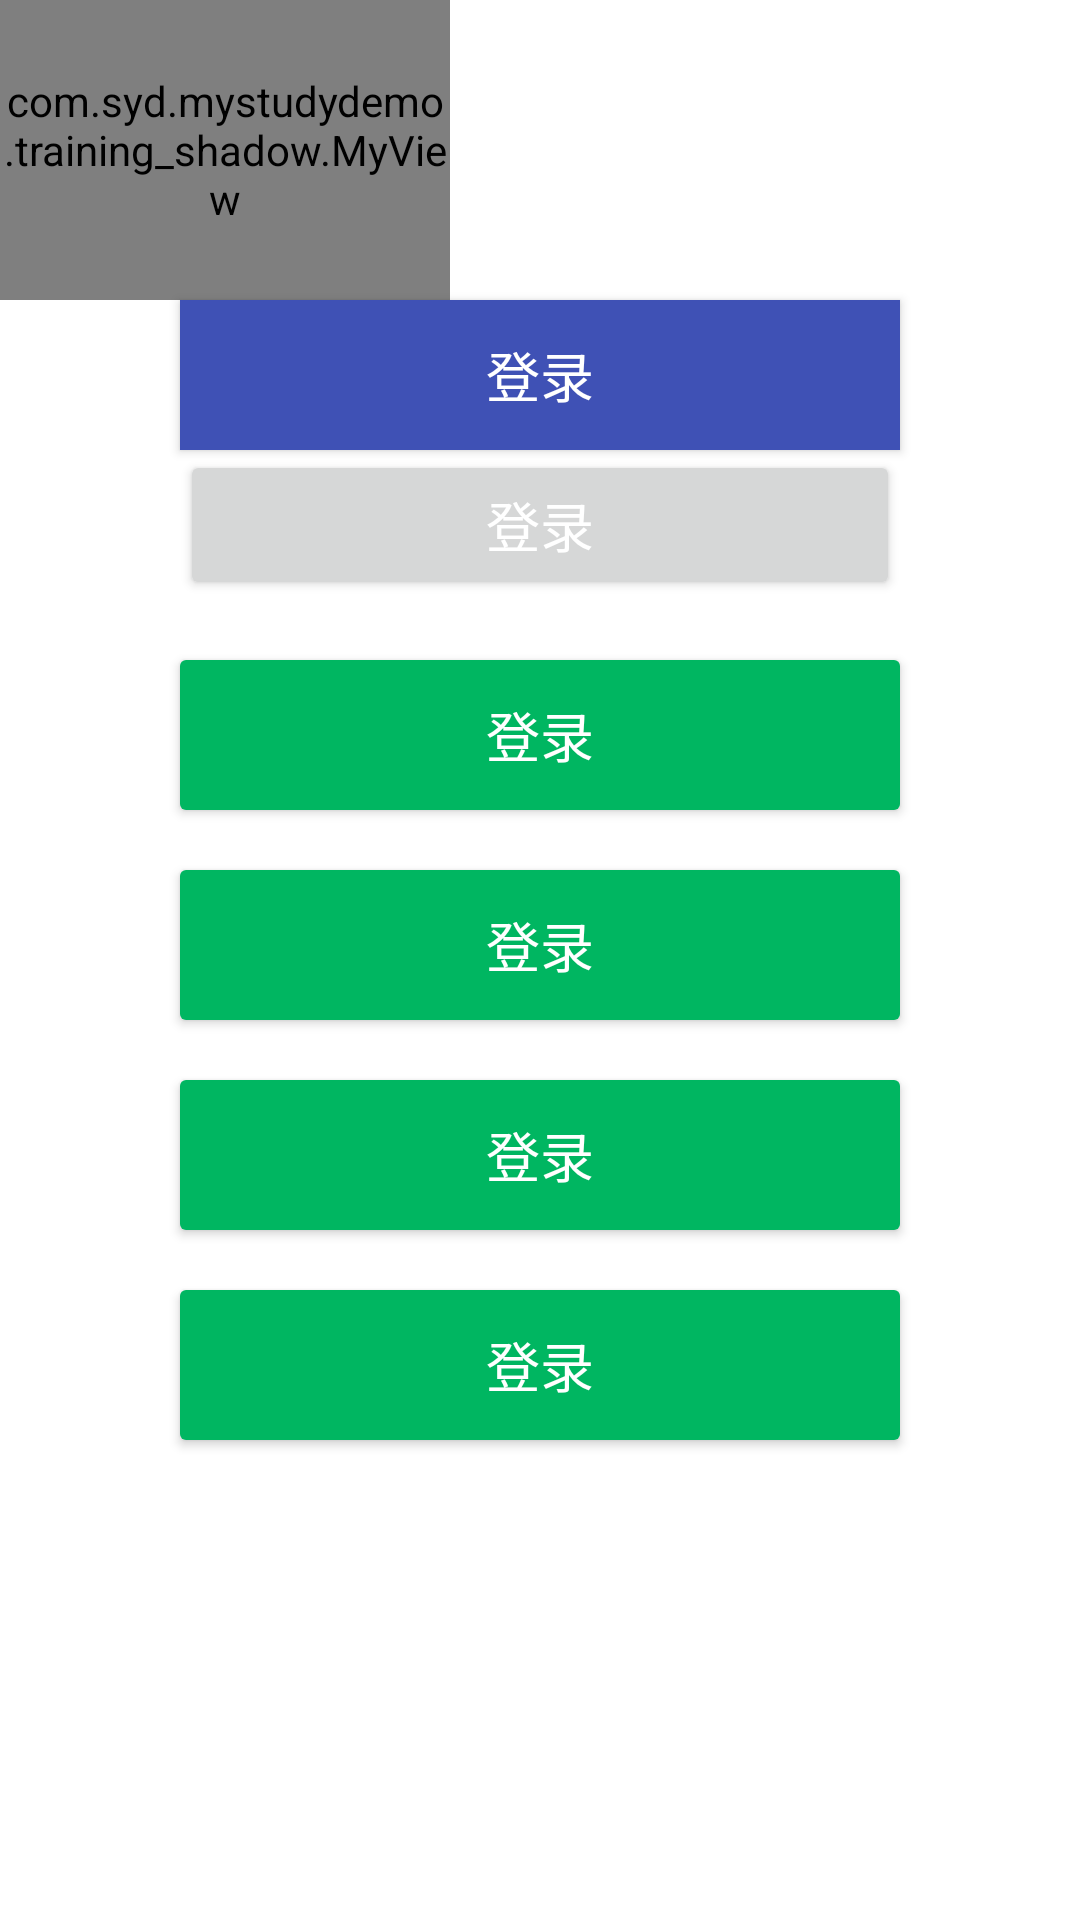

Android layout source for this screen:
<!-- AndroidManifest.xml: application theme android:Theme.Material.Light -->
<!-- res/layout/activity_shadow_main.xml -->
<?xml version="1.0" encoding="utf-8"?>

<LinearLayout
    xmlns:android="http://schemas.android.com/apk/res/android"
    android:layout_width="match_parent"
    android:layout_height="match_parent"
    android:background="#ffffff"
    android:orientation="vertical">

     <LinearLayout
         android:layout_width="match_parent"
         android:layout_height="match_parent"
         android:orientation="vertical">
         <com.syd.mystudydemo.training_shadow.MyView
             android:layout_width="150dp"
             android:layout_height="100dp"/>

         <Button
             android:layout_width="match_parent"
             android:layout_height="50dp"
             android:layout_gravity="center"
             android:layout_marginLeft="60dp"
             android:layout_marginRight="60dp"
             android:gravity="center"
             android:text="登录"
             android:background="@color/colorPrimary"
             android:textColor="#fff"
             android:textSize="18sp"/>

         <Button
             android:layout_width="match_parent"
             android:layout_height="50dp"
             android:layout_gravity="center"
             android:layout_marginLeft="60dp"
             android:layout_marginRight="60dp"
             android:gravity="center"
             android:text="登录"
             android:textColor="#fff"
             android:textSize="18sp"/>

         <Button
             android:layout_width="match_parent"
             android:layout_height="50dp"
             android:layout_gravity="center"

             android:layout_marginLeft="60dp"
             android:layout_marginRight="60dp"
             android:layout_marginTop="20dp"
             android:background="@drawable/rectangle_color_primary"
             android:gravity="center"
             android:text="登录"
             android:textColor="#fff"
             android:textSize="18sp"/>

         <Button
             android:layout_width="match_parent"
             android:layout_height="50dp"
             android:layout_gravity="center"

             android:layout_marginLeft="60dp"
             android:layout_marginRight="60dp"
             android:layout_marginTop="20dp"
             android:background="@drawable/rectangle_color_primary"
             android:gravity="center"
             android:text="登录"
             android:textColor="#fff"
             android:textSize="18sp"/>

         <Button
             android:layout_width="match_parent"
             android:layout_height="50dp"
             android:layout_gravity="center"

             android:layout_marginLeft="60dp"
             android:layout_marginRight="60dp"
             android:layout_marginTop="20dp"
             android:background="@drawable/rectangle_color_primary"
             android:gravity="center"
             android:text="登录"
             android:textColor="#fff"
             android:textSize="18sp"/>

         <Button
             android:layout_width="match_parent"
             android:layout_height="50dp"
             android:layout_gravity="center"
             android:layout_marginLeft="60dp"
             android:layout_marginRight="60dp"
             android:layout_marginTop="20dp"
             android:background="@drawable/rectangle_color_primary"
             android:gravity="center"
             android:text="登录"
             android:textColor="#fff"
             android:textSize="18sp"/>

     </LinearLayout>


</LinearLayout>
<!-- resources referenced by this layout -->
<resources>
  <color name="colorPrimary">#3F51B5</color>
  <!-- drawable rectangle_color_primary (drawable) -->
  <?xml version="1.0" encoding="utf-8"?>
  
  <shape
      xmlns:android="http://schemas.android.com/apk/res/android"
      android:shape="rectangle">
      <corners android:radius="2dp"/>
      <solid android:color="@color/main_green_00b661"/>
  
  
  
  </shape>
  <color name="main_green_00b661">#00B661</color>
</resources>
